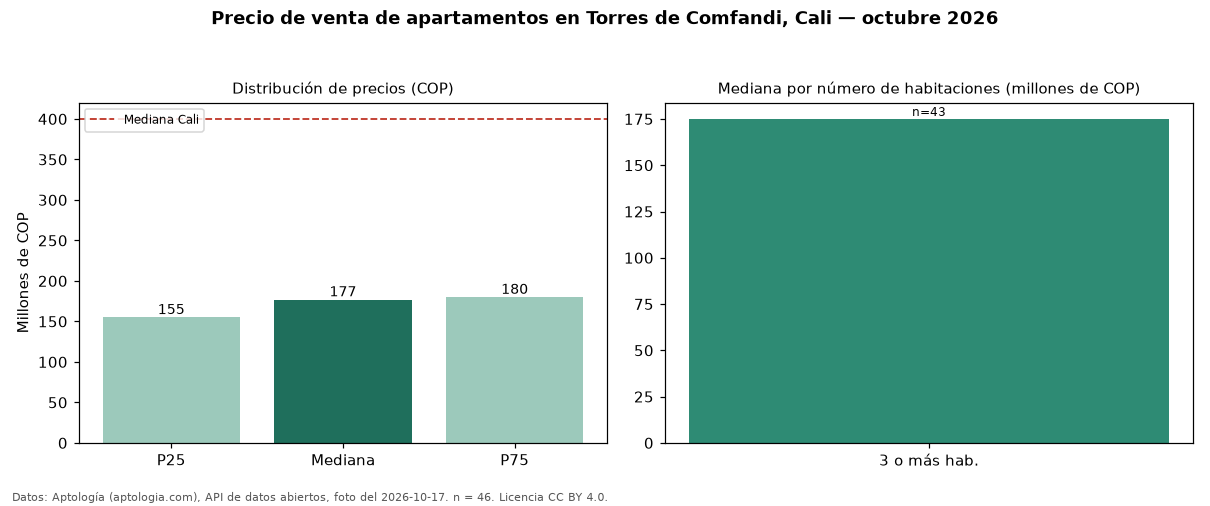

Source data for this figure (header and first rows):
seccion, metrica, valor_cop, n
precio, p25, 155000000, 46
precio, mediana, 177000000, 46
precio, p75, 180000000, 46
precio, minimo, 150000000, 46
precio, maximo, 405000000, 46
parqueadero, avisos_con_parqueadero, 14, 46
parqueadero, mediana_con_parqueadero, 180000000, 14
habitaciones, 3+, 175000000, 43
ciudad, mediana_ciudad, 400000000, 
fuente, fecha_foto, 2026-10-17, 
fuente, atribucion, https://www.aptologia.com/venta/cali/tor…, 
